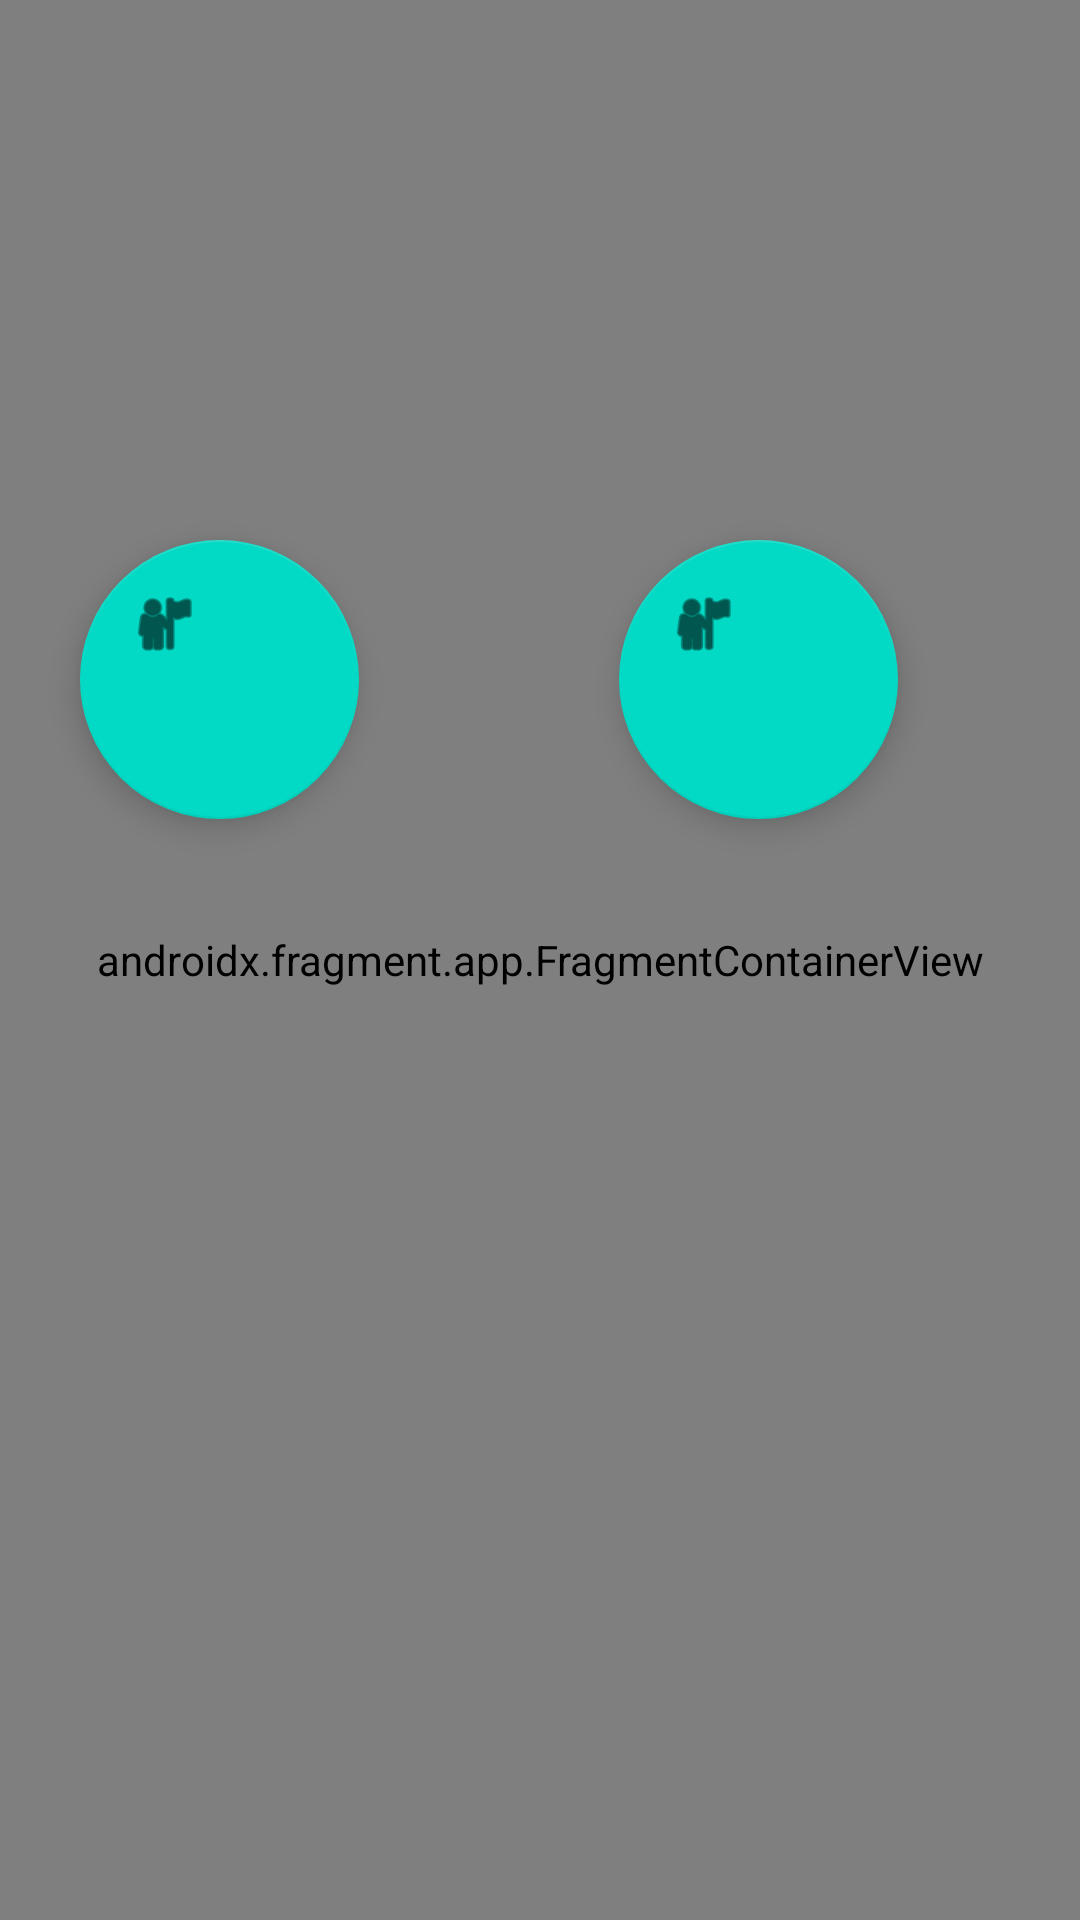

The Android layout XML behind this screen, and the referenced resources:
<!-- AndroidManifest.xml: application theme Theme.Carpool -->
<!-- res/layout/activity_choose.xml -->
<?xml version="1.0" encoding="utf-8"?>
<androidx.constraintlayout.widget.ConstraintLayout xmlns:android="http://schemas.android.com/apk/res/android"
    xmlns:app="http://schemas.android.com/apk/res-auto"
    xmlns:tools="http://schemas.android.com/tools"
    android:layout_width="match_parent"
    android:layout_height="match_parent"
    android:background="#00ffffff"
    tools:context=".choose">

    <com.google.android.gms.maps.MapView
        android:id="@+id/mapView3"
        android:layout_width="match_parent"
        android:layout_height="match_parent"
        tools:layout_editor_absoluteX="0dp"
        tools:layout_editor_absoluteY="27dp" />

    <com.google.android.material.floatingactionbutton.FloatingActionButton
        android:id="@+id/driverButton"
        android:layout_width="93dp"
        android:layout_height="100dp"
        android:clickable="true"
        app:layout_constraintBottom_toBottomOf="parent"
        app:layout_constraintEnd_toEndOf="parent"
        app:layout_constraintHorizontal_bias="0.1"
        app:layout_constraintStart_toStartOf="parent"
        app:layout_constraintTop_toTopOf="parent"
        app:layout_constraintVertical_bias="0.329"
        app:srcCompat="@android:drawable/ic_menu_myplaces" />

    <com.google.android.material.floatingactionbutton.FloatingActionButton
        android:id="@+id/passengerButton"
        android:layout_width="109dp"
        android:layout_height="93dp"
        android:clickable="true"
        app:layout_constraintBottom_toBottomOf="parent"
        app:layout_constraintEnd_toEndOf="parent"
        app:layout_constraintHorizontal_bias="0.773"
        app:layout_constraintStart_toStartOf="parent"
        app:layout_constraintTop_toTopOf="parent"
        app:layout_constraintVertical_bias="0.329"
        app:srcCompat="@android:drawable/ic_menu_myplaces" />

    <TextView
        android:layout_width="108dp"
        android:layout_height="33dp"
        android:text="     Passagerare"
        android:textColor="@color/black"
        app:layout_constraintBottom_toBottomOf="parent"
        app:layout_constraintEnd_toEndOf="parent"
        app:layout_constraintHorizontal_bias="0.811"
        app:layout_constraintStart_toStartOf="parent"
        app:layout_constraintTop_toTopOf="parent"
        app:layout_constraintVertical_bias="0.471" />

    <TextView
        android:layout_width="108dp"
        android:layout_height="33dp"
        android:text="     Förare"
        android:textColor="@color/black"
        app:layout_constraintBottom_toBottomOf="parent"
        app:layout_constraintEnd_toEndOf="parent"
        app:layout_constraintHorizontal_bias="0.105"
        app:layout_constraintStart_toStartOf="parent"
        app:layout_constraintTop_toTopOf="parent"
        app:layout_constraintVertical_bias="0.471" />

    <androidx.fragment.app.FragmentContainerView
        android:id="@+id/fragment_container_view"
        android:name="com.carpool.application.ActionButtons"
        android:layout_width="match_parent"
        android:layout_height="match_parent"
        tools:layout_editor_absoluteX="0dp"
        tools:layout_editor_absoluteY="45dp" />

</androidx.constraintlayout.widget.ConstraintLayout>
<!-- resources referenced by this layout -->
<resources>
  <style name="Theme.Carpool" parent="Theme.MaterialComponents.DayNight.DarkActionBar">
          
          <item name="colorPrimary">@color/purple_500</item>
          <item name="colorPrimaryVariant">@color/purple_700</item>
          <item name="colorOnPrimary">@color/white</item>
          
          <item name="colorSecondary">@color/teal_200</item>
          <item name="colorSecondaryVariant">@color/teal_700</item>
          <item name="colorOnSecondary">@color/black</item>
          
          <item name="android:statusBarColor" tools:targetApi="l">?attr/colorPrimaryVariant</item>
          
      </style>
  <!-- not gathered from this repository: default colours our renderer supplied (Android Studio template values) -->
  <color name="purple_500">#FF6200EE</color>
  <color name="purple_700">#FF3700B3</color>
  <color name="teal_200">#FF03DAC5</color>
  <color name="teal_700">#FF018786</color>
  <color name="black">#FF000000</color>
  <color name="white">#FFFFFFFF</color>
</resources>
